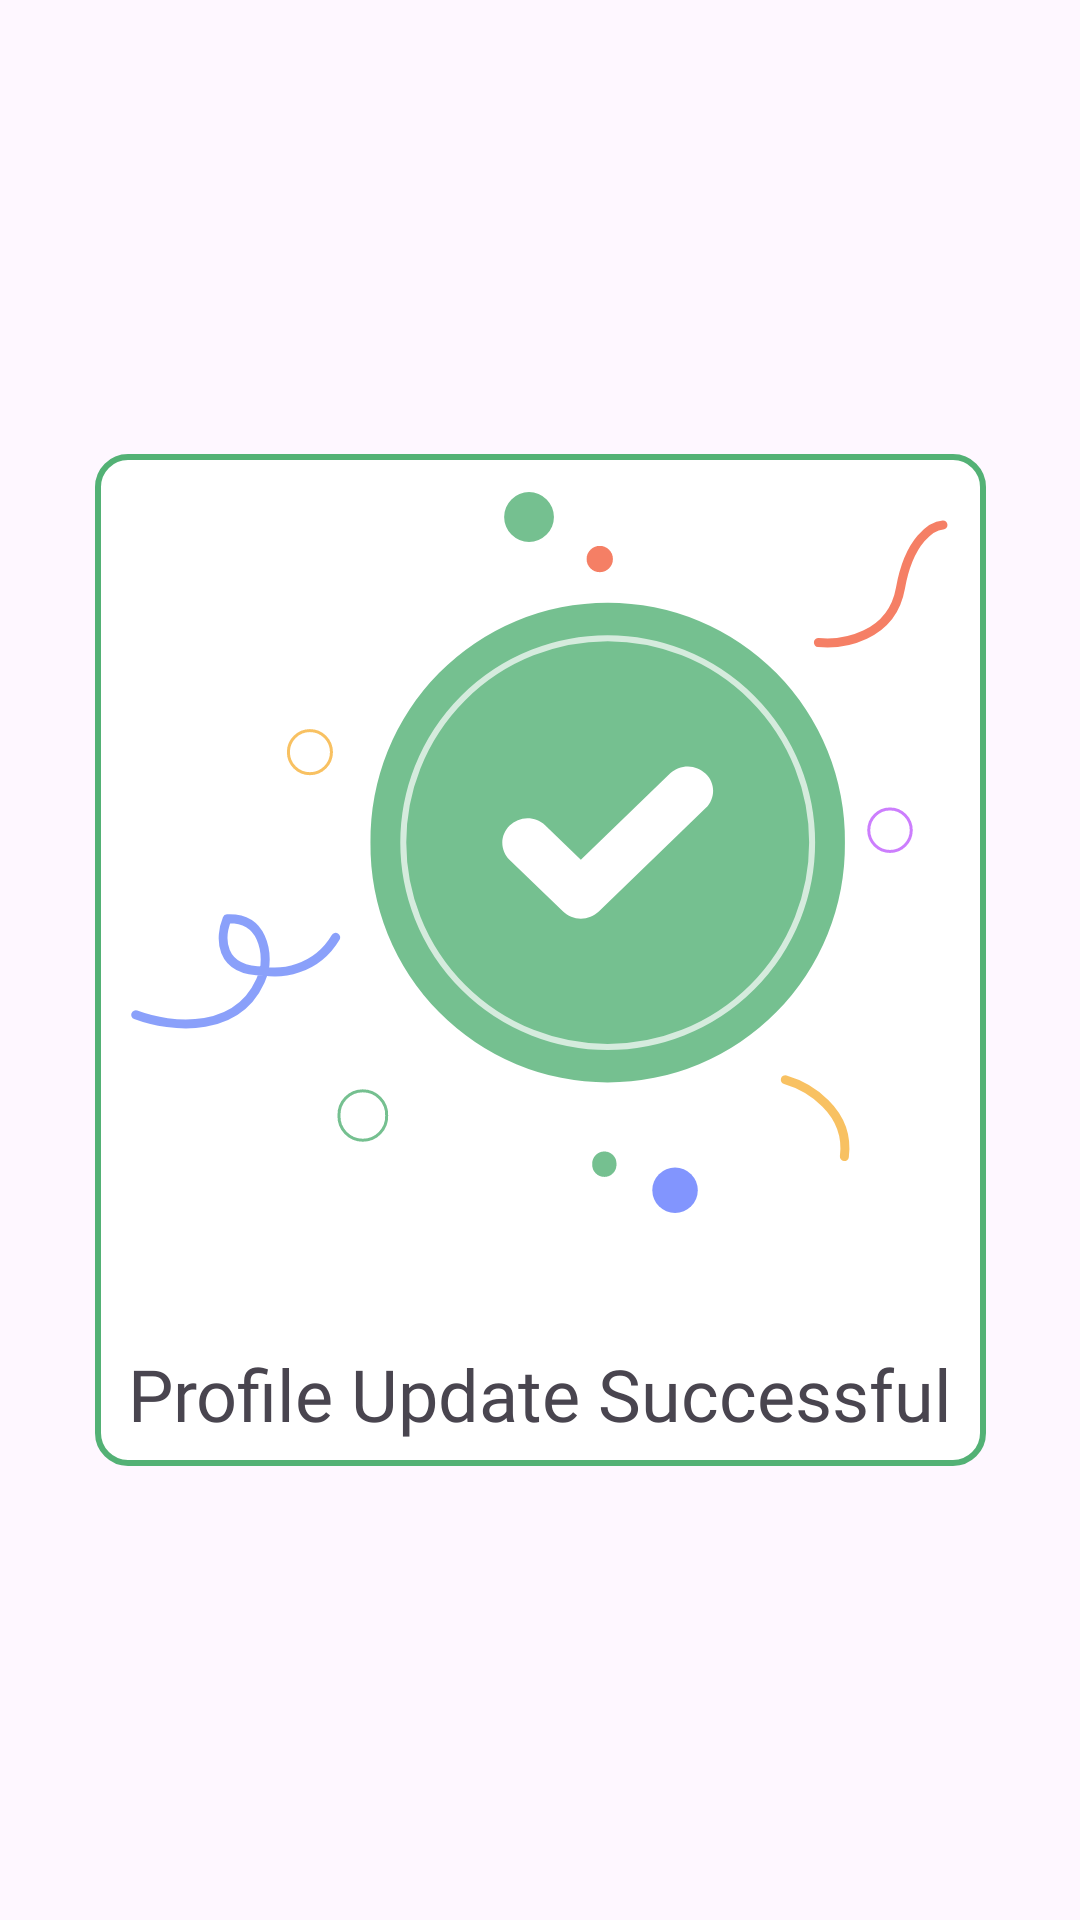

Write the Android layout XML for this screen, with the resource values it uses.
<!-- AndroidManifest.xml: application theme Theme.Ecommerce -->
<!-- res/layout/popup_profile_update.xml -->
<?xml version="1.0" encoding="utf-8"?>
<androidx.constraintlayout.widget.ConstraintLayout xmlns:android="http://schemas.android.com/apk/res/android"
    xmlns:app="http://schemas.android.com/apk/res-auto"
    xmlns:tools="http://schemas.android.com/tools"
    android:layout_width="match_parent"
    android:layout_height="match_parent">

    <LinearLayout
        android:layout_width="wrap_content"
        android:layout_height="wrap_content"
        android:background="@drawable/popup_background"
        android:orientation="vertical"
        app:layout_constraintBottom_toBottomOf="parent"
        app:layout_constraintEnd_toEndOf="parent"
        app:layout_constraintStart_toStartOf="parent"
        app:layout_constraintTop_toTopOf="parent"
        app:layout_constraintVertical_bias="0.5">

        <ImageView
            android:id="@+id/imageViewPopUp"
            android:layout_width="wrap_content"
            android:layout_height="wrap_content"
            android:padding="12dp"
            app:srcCompat="@drawable/ic_popupsuccess" />

        <TextView
            android:id="@+id/textViewPopUp"
            android:layout_width="match_parent"
            android:layout_height="wrap_content"
            android:layout_marginTop="32dp"
            android:fontFamily="@font/amaranth_italic"
            android:paddingBottom="8dp"
            android:text="Profile Update Successful"
            android:textAlignment="center"
            android:textSize="24sp" />
    </LinearLayout>

</androidx.constraintlayout.widget.ConstraintLayout>
<!-- resources referenced by this layout -->
<resources>
  <!-- drawable ic_popupsuccess: vector/xml drawable (drawable, 3130 chars, omitted) -->
  <!-- drawable popup_background (drawable) -->
  <?xml version="1.0" encoding="utf-8"?>
  <shape xmlns:android="http://schemas.android.com/apk/res/android">
       <solid android:color="#FFFFFF" />
      <corners android:radius="10dp" />
      <stroke
          android:width="2dp"
          android:color="@color/primary" />
  </shape>
  <style name="Theme.Ecommerce" parent="Base.Theme.Ecommerce" />
  <color name="primary">#53B175</color>
  <style name="Base.Theme.Ecommerce" parent="Theme.Material3.Light.NoActionBar">
          
           <item name="colorPrimary">@color/primary</item>
      </style>
</resources>
